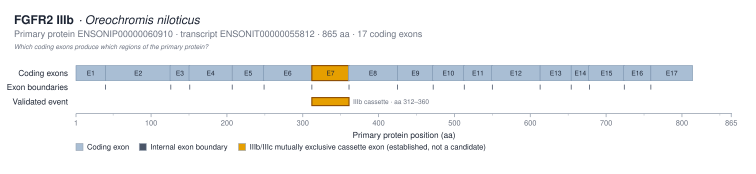

The table this chart was drawn from, first rows:
exon_label	exon_number	protein_start_aa	protein_end_aa	length_aa	genomic_start	genomic_end	transcript_id
E1	1	1	39	39			ENSONIT00000055812
E2	2	40	125	86			ENSONIT00000055812
E3	3	125	150	26			ENSONIT00000055812
E4	4	150	206	57			ENSONIT00000055812
E5	5	207	248	42			ENSONIT00000055812
E6	6	248	311	64			ENSONIT00000055812
E7	7	312	360	49			ENSONIT00000055812
E8	8	360	424	65			ENSONIT00000055812
E9	9	425	471	47			ENSONIT00000055812
E10	10	471	512	42			ENSONIT00000055812
E11	11	512	549	38			ENSONIT00000055812
E12	12	549	612	64			ENSONIT00000055812
E13	13	613	653	41			ENSONIT00000055812
E14	14	654	677	24			ENSONIT00000055812
E15	15	677	723	47			ENSONIT00000055812
E16	16	723	758	36			ENSONIT00000055812
E17	17	759	813	55			ENSONIT00000055812
